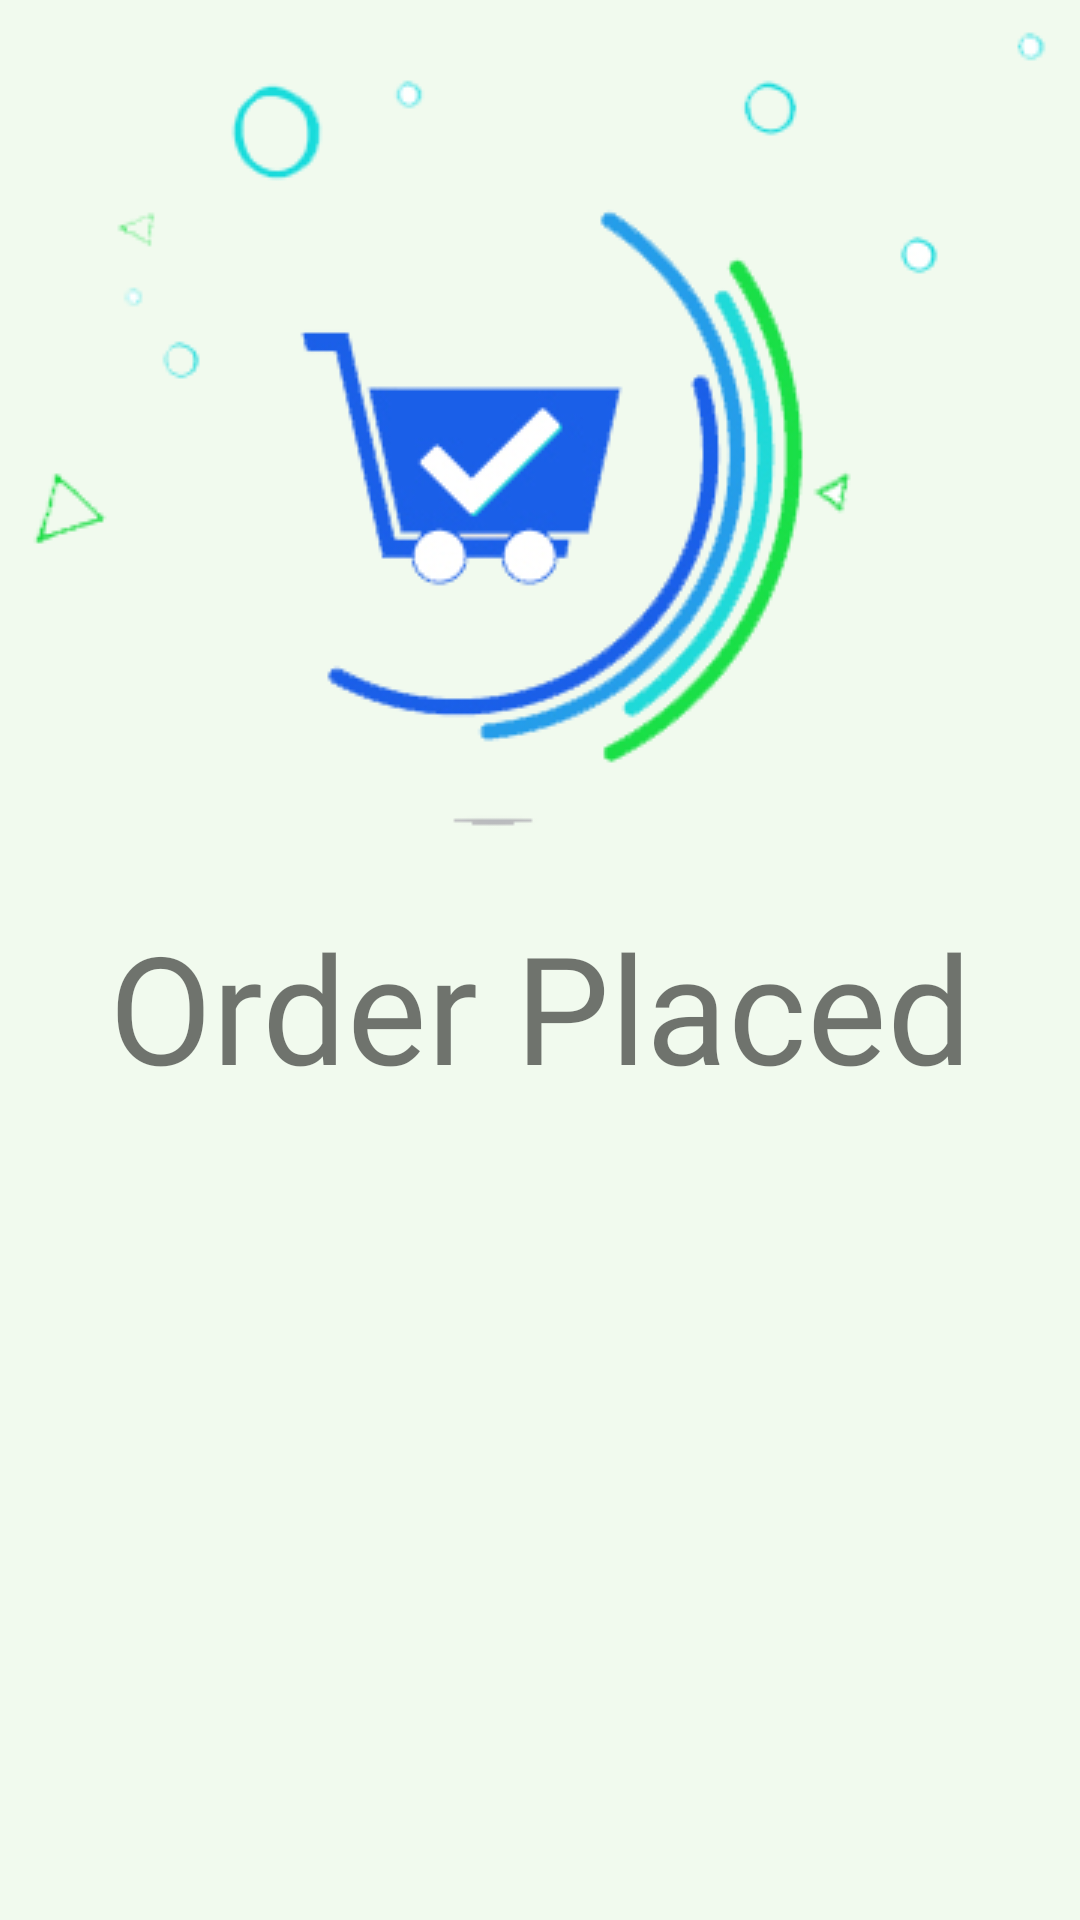

Here is an Android app screen rendered from its layout file. Give the layout XML and the strings, colors and styles it references.
<!-- AndroidManifest.xml: application theme Theme.AKTransportation -->
<!-- res/layout/fragment_track.xml -->
<?xml version="1.0" encoding="utf-8"?>
<RelativeLayout xmlns:android="http://schemas.android.com/apk/res/android"
    android:layout_width="match_parent"
    android:layout_height="match_parent"
    android:padding="10dp"
    android:background="@color/honeydew"


    >

    <ImageView
        android:id="@+id/orderimg"
        android:layout_width="wrap_content"
        android:layout_height="wrap_content"
        android:layout_centerHorizontal="true"
        android:src="@drawable/order"
        android:layout_alignParentTop="true"
        android:outlineAmbientShadowColor="@color/prussian_blue"
        />

    <TextView
        android:id="@+id/ordertext"
        android:layout_width="match_parent"
        android:layout_height="wrap_content"
        android:text="Order Placed"
        android:gravity="center"
        android:textSize="50sp"
        android:layout_below="@+id/orderimg"
        android:fontFamily="@font/mg"
        />










</RelativeLayout>
<!-- resources referenced by this layout -->
<resources>
  <color name="honeydew">#F1FAEE</color>
  <color name="prussian_blue">#1D3557</color>
  <!-- drawable order: png bitmap (drawable, 33235 bytes) -->
  <style name="Theme.AKTransportation" parent="Theme.MaterialComponents.DayNight.NoActionBar">
          
          <item name="colorPrimary">@color/prussian_blue</item>
          <item name="colorPrimaryVariant">@color/celadon_blue</item>
          <item name="colorOnPrimary">@color/honeydew</item>
          
          <item name="colorSecondary">@color/lipstick_red</item>
          <item name="colorSecondaryVariant">@color/nile_blue</item>
          <item name="colorOnSecondary">@color/black</item>
          
          <item name="android:statusBarColor" tools:targetApi="l">?attr/colorPrimary</item>
          
      </style>
  <color name="celadon_blue">#457B9D</color>
  <color name="lipstick_red">#E63946</color>
  <color name="nile_blue">#A8DADC</color>
  <color name="black">#FF000000</color>
</resources>
